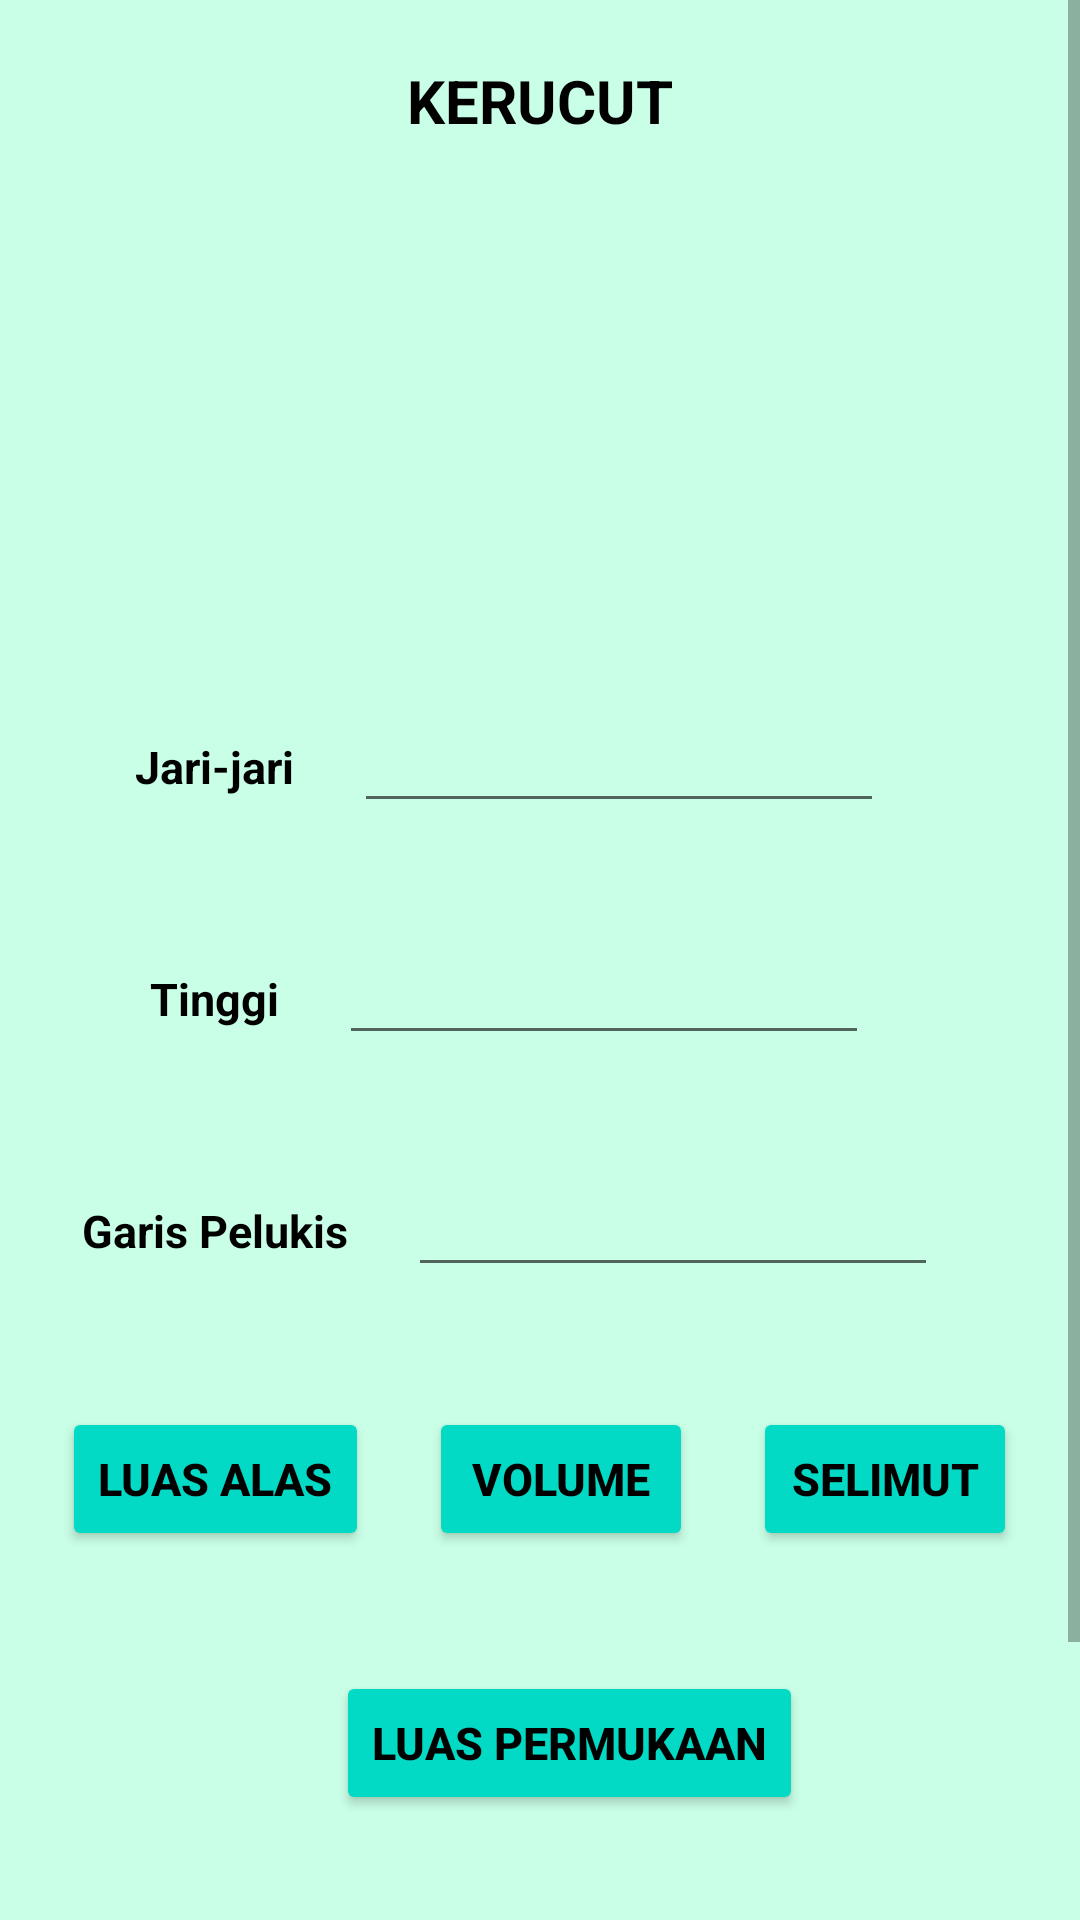

The Android layout XML behind this screen, and the referenced resources:
<!-- AndroidManifest.xml: application theme Theme.UTS_Praktikum_11321001.noActionBar -->
<!-- res/layout/activity_hitung_kerucut.xml -->
<?xml version="1.0" encoding="utf-8"?>
<ScrollView xmlns:android="http://schemas.android.com/apk/res/android"
    xmlns:app="http://schemas.android.com/apk/res-auto"
    xmlns:tools="http://schemas.android.com/tools"
    android:layout_width="match_parent"
    android:layout_height="match_parent"
    android:background="@drawable/bgkita">

    <LinearLayout
        android:layout_width="match_parent"
        android:layout_height="wrap_content"
        android:gravity="center"
        android:orientation="vertical"
        tools:context=".HitungKerucutActivity">

        <TextView
            android:id="@+id/tvTitle"
            android:layout_width="wrap_content"
            android:layout_height="wrap_content"
            android:layout_marginTop="20dp"
            android:layout_marginBottom="20dp"
            android:text="KERUCUT"
            android:textColor="@color/black"
            android:textSize="20sp"
            android:textStyle="bold" />

        <LinearLayout
            android:layout_width="380dp"
            android:layout_height="wrap_content"
            android:gravity="center"
            android:orientation="horizontal">

            <ImageView
                android:layout_width="match_parent"
                android:layout_height="150dp"
                android:src="@drawable/kerucut" />
        </LinearLayout>

        <LinearLayout
            android:layout_width="380dp"
            android:layout_height="wrap_content"
            android:gravity="center"
            android:orientation="horizontal">

            <TextView
                android:id="@+id/tvJarijari"
                android:layout_width="wrap_content"
                android:layout_height="wrap_content"
                android:layout_marginTop="20dp"
                android:layout_marginBottom="20dp"
                android:text="Jari-jari"
                android:textColor="@color/black"
                android:textSize="15sp"
                android:textStyle="bold" />

            <EditText
                android:id="@+id/jarijari"
                android:layout_width="wrap_content"
                android:layout_height="wrap_content"
                android:layout_marginLeft="20dp"
                android:layout_marginTop="20dp"
                android:layout_marginRight="20dp"
                android:layout_marginBottom="20dp"
                android:ems="10"
                android:inputType="numberDecimal"
                android:textColor="@color/black"
                android:textSize="15sp" />
        </LinearLayout>

        <LinearLayout
            android:layout_width="380dp"
            android:layout_height="wrap_content"
            android:gravity="center"
            android:orientation="horizontal">

            <TextView
                android:id="@+id/tvTinggi"
                android:layout_width="wrap_content"
                android:layout_height="wrap_content"
                android:layout_marginTop="20dp"
                android:layout_marginBottom="20dp"
                android:text="Tinggi"
                android:textColor="@color/black"
                android:textSize="15sp"
                android:textStyle="bold" />

            <EditText
                android:id="@+id/tinggi"
                android:layout_width="wrap_content"
                android:layout_height="wrap_content"
                android:layout_marginLeft="20dp"
                android:layout_marginTop="20dp"
                android:layout_marginRight="20dp"
                android:layout_marginBottom="20dp"
                android:ems="10"
                android:inputType="numberDecimal"
                android:textColor="@color/black"
                android:textSize="15sp" />
        </LinearLayout>

        <LinearLayout
            android:layout_width="380dp"
            android:layout_height="wrap_content"
            android:gravity="center"
            android:orientation="horizontal">

            <TextView
                android:id="@+id/tvGarisPelukis"
                android:layout_width="wrap_content"
                android:layout_height="wrap_content"
                android:layout_marginTop="20dp"
                android:layout_marginBottom="20dp"
                android:text="Garis Pelukis"
                android:textColor="@color/black"
                android:textSize="15sp"
                android:textStyle="bold" />

            <EditText
                android:id="@+id/garisPelukis"
                android:layout_width="wrap_content"
                android:layout_height="wrap_content"
                android:layout_marginLeft="20dp"
                android:layout_marginTop="20dp"
                android:layout_marginRight="20dp"
                android:layout_marginBottom="20dp"
                android:ems="10"
                android:inputType="numberDecimal"
                android:textColor="@color/black"
                android:textSize="15sp" />
        </LinearLayout>

        <LinearLayout
            android:layout_width="380dp"
            android:layout_height="wrap_content"
            android:gravity="center"
            android:orientation="horizontal">

            <Button
                android:id="@+id/btnLuasAlas"
                android:layout_width="wrap_content"
                android:layout_height="wrap_content"
                android:layout_marginTop="20dp"
                android:layout_marginBottom="20dp"
                android:backgroundTint="@color/teal_200"
                android:onClick="luasAlas"
                android:text="Luas Alas"
                android:textColor="#000000"
                android:textSize="15sp"
                android:textStyle="bold" />

            <Button
                android:id="@+id/btnVolume"
                android:layout_width="wrap_content"
                android:layout_height="wrap_content"
                android:layout_marginLeft="20dp"
                android:layout_marginTop="20dp"
                android:layout_marginBottom="20dp"
                android:backgroundTint="@color/teal_200"
                android:onClick="volume"
                android:text="Volume"
                android:textColor="@color/black"
                android:textSize="15sp"
                android:textStyle="bold" />

            <Button
                android:id="@+id/btnSelimut"
                android:layout_width="wrap_content"
                android:layout_height="wrap_content"
                android:layout_marginLeft="20dp"
                android:layout_marginTop="20dp"
                android:layout_marginBottom="20dp"
                android:backgroundTint="@color/teal_200"
                android:onClick="selimut"
                android:text="Selimut"
                android:textColor="@color/black"
                android:textSize="15sp"
                android:textStyle="bold" />
        </LinearLayout>

        <LinearLayout
            android:layout_width="380dp"
            android:layout_height="wrap_content"
            android:gravity="center"
            android:orientation="horizontal">

            <Button
                android:id="@+id/btnLuasPermukaan"
                android:layout_width="wrap_content"
                android:layout_height="wrap_content"
                android:layout_marginLeft="20dp"
                android:layout_marginTop="20dp"
                android:layout_marginBottom="20dp"
                android:backgroundTint="@color/teal_200"
                android:onClick="luasPermukaan"
                android:text="Luas Permukaan"
                android:textColor="@color/black"
                android:textSize="15sp"
                android:textStyle="bold" />
        </LinearLayout>

        <LinearLayout
            android:layout_width="380dp"
            android:layout_height="wrap_content"
            android:gravity="center"
            android:orientation="horizontal">

            <TextView
                android:id="@+id/tvHasil"
                android:layout_width="wrap_content"
                android:layout_height="wrap_content"
                android:layout_marginTop="20dp"
                android:layout_marginBottom="20dp"
                android:text="Hasil"
                android:textColor="@color/black"
                android:textSize="18sp"
                android:textStyle="bold" />
        </LinearLayout>

        <TextView
            android:id="@+id/hasil"
            android:layout_width="wrap_content"
            android:layout_height="wrap_content"
            android:layout_marginTop="20dp"
            android:layout_marginBottom="20dp"
            android:textColor="@color/red"
            android:textSize="25sp" />
    </LinearLayout>

</ScrollView>
<!-- resources referenced by this layout -->
<resources>
  <!-- drawable bgkita: webp bitmap (drawable, 1566 bytes) -->
  <style name="Theme.UTS_Praktikum_11321001.noActionBar" parent="Theme.MaterialComponents.DayNight.NoActionBar">
          
          <item name="colorPrimary">@color/purple_500</item>
          <item name="colorPrimaryVariant">@color/purple_700</item>
          <item name="colorOnPrimary">@color/white</item>
          
          <item name="colorSecondary">@color/teal_200</item>
          <item name="colorSecondaryVariant">@color/teal_700</item>
          <item name="colorOnSecondary">@color/black</item>
          
          <item name="android:statusBarColor">?attr/colorPrimaryVariant</item>
          
      </style>
  <!-- not gathered from this repository: default colours our renderer supplied (Android Studio template values) -->
  <color name="purple_500">#FF6200EE</color>
  <color name="purple_700">#FF3700B3</color>
  <color name="teal_200">#FF03DAC5</color>
  <color name="teal_700">#FF018786</color>
  <color name="black">#FF000000</color>
  <color name="white">#FFFFFFFF</color>
</resources>
